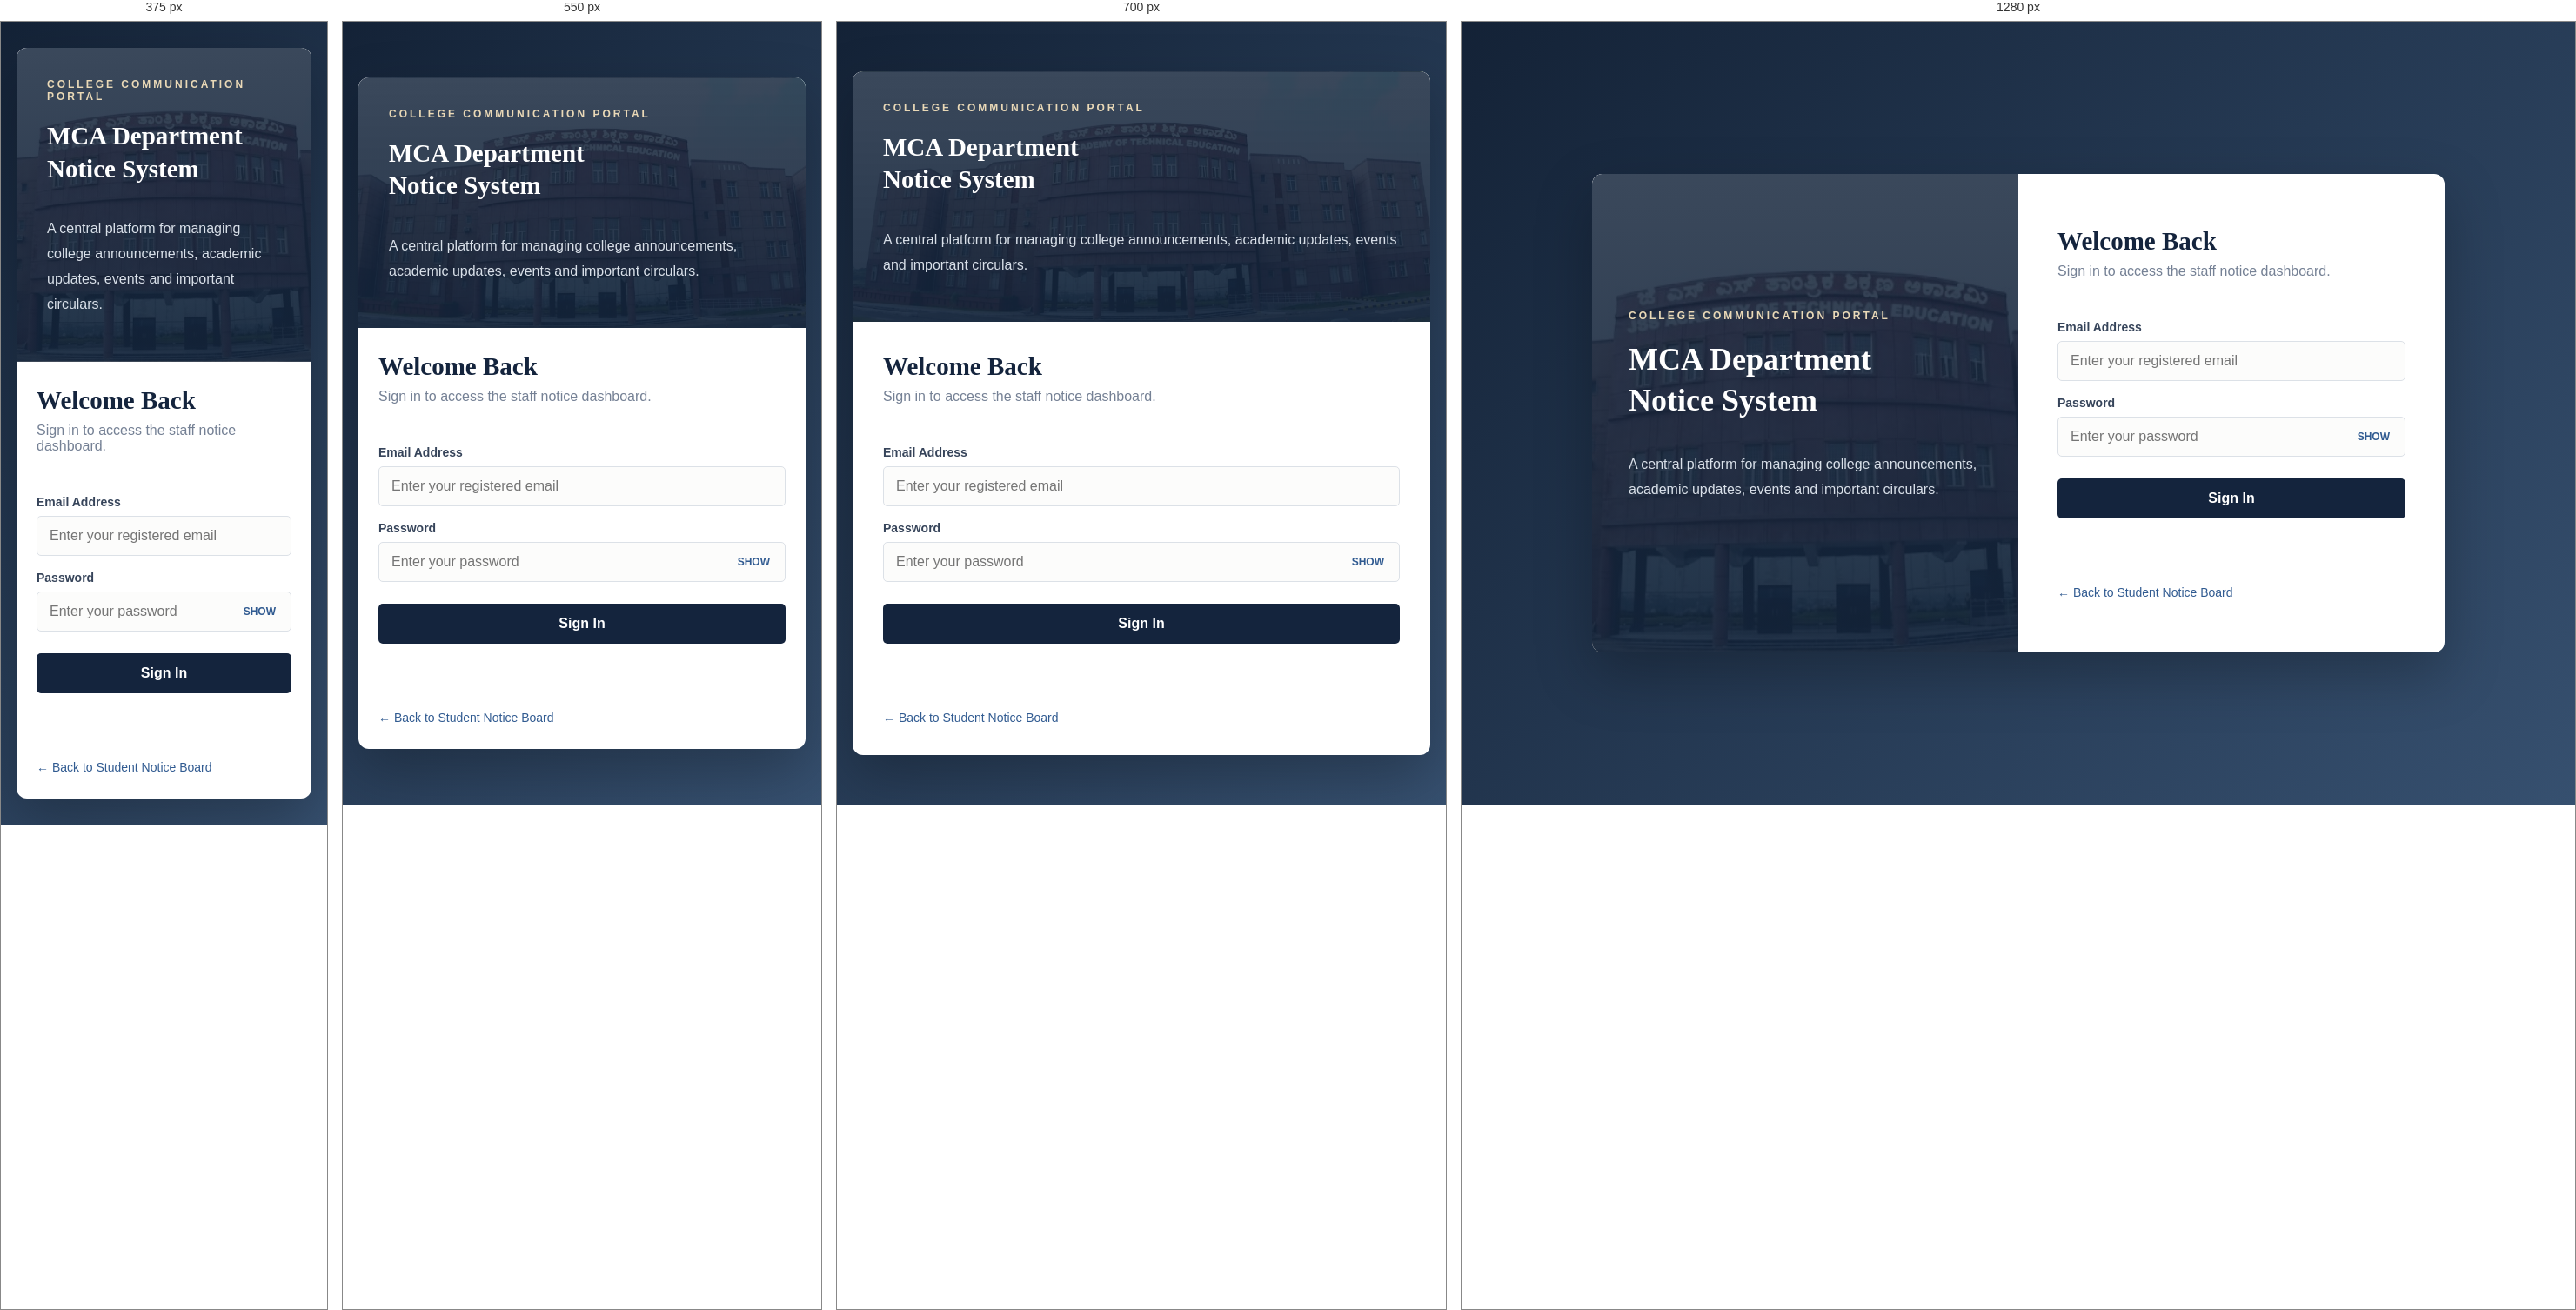
Rendered at 375 px, 550 px, 700 px and 1280 px, left to right.

<!-- file: login.html -->

<!DOCTYPE html>
<html lang="en">
<head>
    <meta charset="UTF-8">
    <meta name="viewport" content="width=device-width, initial-scale=1.0">
    <title>Staff Login | MCA DepartmentNotice System</title>
    <link rel="stylesheet" href="./style.css">
</head>

<body class="login-page">

    <div class="login-shell">

        <section class="login-brand">
            <span class="brand-label">College Communication Portal</span>

            <h1>MCA Department<br>Notice System</h1>

            <p>
                A central platform for managing college announcements,
                academic updates, events and important circulars.
            </p>
        </section>

        <section class="login-card">

            <h2>Welcome Back</h2>
            <p class="login-subtitle">
                Sign in to access the staff notice dashboard.
            </p>

            <form id="loginForm">

                <label for="email">Email Address</label>
                <input
                    type="email"
                    id="email"
                    placeholder="Enter your registered email"
                    required
                >

                <label for="password">Password</label>

                <div class="password-wrap">
                    <input
                        type="password"
                        id="password"
                        placeholder="Enter your password"
                        required
                    >

                    <button
                        type="button"
                        class="password-toggle"
                        id="togglePassword"
                    >
                        SHOW
                    </button>
                </div>

                <button type="submit" class="login-button">
                    Sign In
                </button>

            </form>

            <p id="message"></p>

            <a href="./index.html" class="login-back">
                ← Back to Student Notice Board
            </a>

        </section>
    </div>

    <script type="module" src="./login.js"></script>

</body>
</html>


/* @media block from style.css */
@media (max-width: 800px) {
    .login-shell {
        grid-template-columns: 1fr;
    }

    .login-brand {
        padding: 35px;
        min-height: 230px;
    }

    .login-brand h1 {
        font-size: 29px;
    }

    .login-card {
        padding: 35px;
    }

    .dashboard-grid {
        grid-template-columns: 1fr;
    }
}

/* @media block from style.css */
@media (max-width: 600px) {
    .college-header {
        min-height: 290px;
    }

    .student-page main {
        width: 92%;
        margin: 30px auto;
    }

    .controls {
        flex-direction: column;
    }

    .controls select {
        min-width: 0;
    }

    .dashboard-header {
        align-items: flex-start;
        flex-direction: column;
        padding: 20px;
    }

    .staff-info {
        width: 100%;
        justify-content: space-between;
    }

    .staff-details {
        text-align: left;
    }

    .dashboard-container {
        width: 94%;
        margin-top: 25px;
    }

    .dashboard-stats {
        grid-template-columns: 1fr;
        gap: 12px;
    }

    .panel {
        padding: 19px;
    }

    .login-card {
        padding: 28px 23px;
    }
}

/* @media block from style.css */
@media (max-width: 850px) {
    .analytics-grid {
        grid-template-columns: 1fr;
    }
}

/* @media block from style.css */
@media (max-width: 500px) {
    .analytics-card {
        padding: 16px;
    }

    .chart-container {
        height: 260px;
    }
}